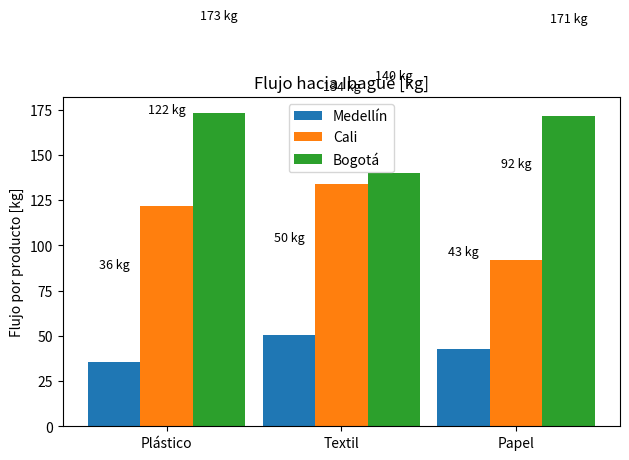
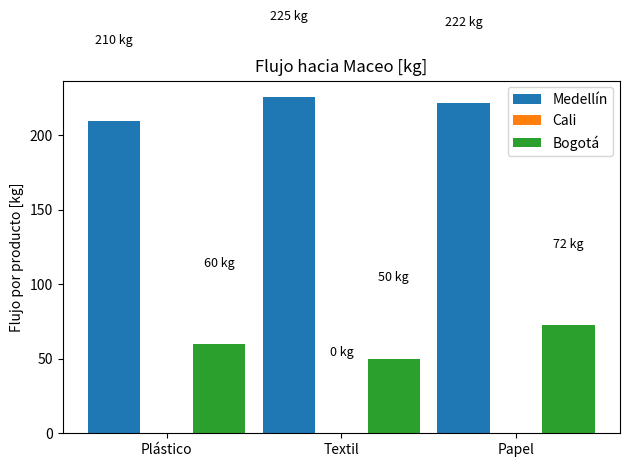

The script that saved these images, in order:
import numpy as np
from scipy.optimize import minimize
import matplotlib.pyplot as plt
import pandas as pd

#%% Data base del paper

I, J, K = 3, 2, 3

fuentes = ['Medellín', 'Cali', 'Bogotá']
sumideros = ['Ibagué', 'Maceo']
productos = ['Plástico', 'Textil', 'Papel']

S_ik = np.array([
    [1506.00, 3405.67, 3323.28],
    [4395.03, 1185.41, 12850.98],
    [233.37, 138.41, 243.92]
])

eta = np.array([0.5, 0.4, 0.1])

E_k = np.array([200, 240, 100])  # Emisión por kg de producto k [kg CO2]

# Distancia fuente i a sumidero j [km]
d_ij = np.array([
    [416, 122],
    [275, 528],
    [201, 402]
])

# Factor de emisión [kg CO2/km]
E_CO2_km = 0.7249

# Emisión de transporte (E_ij) = distancia × E_CO2_km
E_ij = d_ij * E_CO2_km

M = 9000
F_min = 3_000_000

#%% FUNCIONES AUXILIARES

def idx(i, j, k):
    return i * J * K + j * K + k

def reshape_F(F_flat):
    return F_flat.reshape((I, J, K))

#%% FUNCIÓN OBJETIVO: EMISIONES

def emission_function(F_flat):
    total = 0.0
    for i in range(I):
        for j in range(J):
            for k in range(K):
                f = F_flat[idx(i, j, k)]
                total += E_k[k] * f + (f / M) * E_ij[i, j]
    return total


#%% RESTRICCIONES

def build_constraints():
    cons = []

    # 1. Disponibilidad
    for i in range(I):
        for k in range(K):
            def restr_disp(F, i=i, k=k):
                return S_ik[i, k] - sum(F[idx(i, j, k)] for j in range(J))
            cons.append({'type': 'ineq', 'fun': restr_disp})

    # 2. Composición fija
    for j in range(J):
        total_F_j = lambda F, j=j: sum(F[idx(i, j, k)] for i in range(I) for k in range(K))
        for p in range(K - 1):
            def restr_eta(F, j=j, p=p):
                comp_p = sum(F[idx(i, j, p)] for i in range(I))
                return comp_p - eta[p] * total_F_j(F, j)
            cons.append({'type': 'eq', 'fun': restr_eta})

    # 3. Flujo mínimo
    def restr_fmin(F):
        return np.sum(F) - F_min
    cons.append({'type': 'ineq', 'fun': restr_fmin})

    return cons

#%% OPTIMIZACIÓN

n_vars = I * J * K
x0 = np.full(n_vars, 100.0)
bounds = [(0, None)] * n_vars

result = minimize(
    fun=emission_function,
    x0=x0,
    bounds=bounds,
    constraints=build_constraints(),
    method='SLSQP',
    options={'disp': True, 'maxiter': 1000}
)


#%% RESULTADOS

F_opt = reshape_F(result.x)
F_total = np.sum(F_opt)
E_total = emission_function(result.x)

# Tabla de resultados
data = []
for i in range(I):
    for j in range(J):
        for k in range(K):
            flujo = F_opt[i, j, k]
            if flujo > 1e-2:
                data.append([fuentes[i], sumideros[j], productos[k], flujo])

df = pd.DataFrame(data, columns=['Fuente', 'Sumidero', 'Producto', 'Flujo [kg]'])

# Mostrar tabla
tabla = df.pivot_table(index=['Fuente', 'Sumidero'], columns='Producto', values='Flujo [kg]')
print("\n📊 Tabla de flujos óptimos por producto [kg]:")
print(tabla.round(2))

# Flujo por sumidero
print("\n📌 Flujo total hacia cada sumidero [kg]:")
for j in range(J):
    flujo_j = np.sum(F_opt[:, j, :])
    print(f"- {sumideros[j]}: {flujo_j:.2f} kg")

# Totales
print(f"\n✅ Flujo total global: {F_total:,.2f} kg")
print(f"🌱 Emisión total mínima: {E_total:,.2f} kg CO2")

# GRÁFICAS

for j in range(J):
    fig, ax = plt.subplots()
    ancho = 0.3
    indices = np.arange(K)

    for i in range(I):
        flujos = [F_opt[i, j, k] for k in range(K)]
        bars = ax.bar(indices + i * ancho, flujos, width=ancho, label=fuentes[i])
        for bar in bars:
            height = bar.get_height()
            if height > 1e-2:
                ax.text(bar.get_x() + bar.get_width()/2, height + 50, f'{height:.0f} kg',
                        ha='center', va='bottom', fontsize=9)

    ax.set_xticks(indices + ancho)
    ax.set_xticklabels(productos)
    ax.set_title(f'Flujo hacia {sumideros[j]} [kg]')
    ax.set_ylabel('Flujo por producto [kg]')
    ax.legend()
    plt.tight_layout()
    plt.show()
